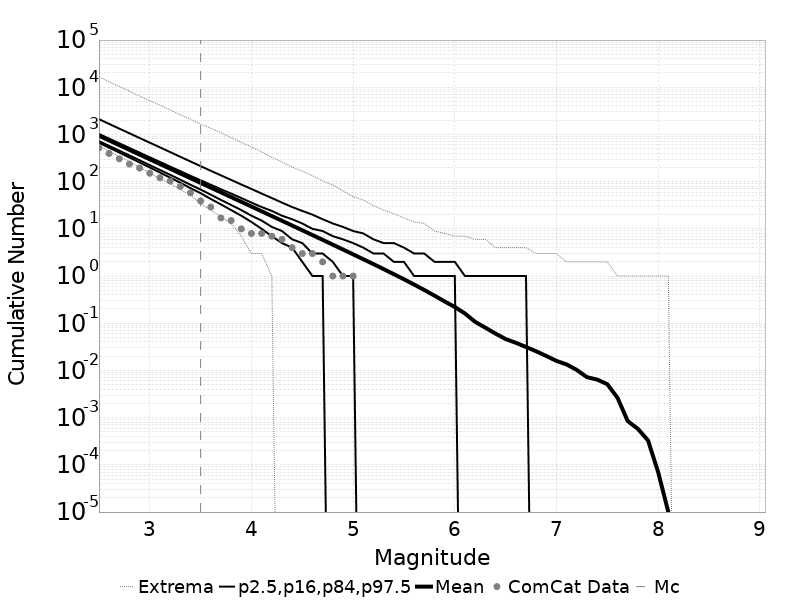

Data behind this chart, as committed beside it:
Magnitude, ComCat Data, Simulation Mean, Simulation Median, Simulation Mode, Simulation Minimum, Simulation Maximum, 2.5 %-ile, 16 %-ile, 84 %-ile, 97.5 %-ile
2.5, 519.0, 941.6, 813.0, 754.0, 576.0, 16493, 666.0, 723.0, 1024, 2110
2.6, 396.0, 748, 647.0, 614.0, 441.0, 13069, 525.0, 573.0, 815.0, 1675
2.7, 305.0, 594.1, 514.0, 486.0, 340.0, 10379, 414.0, 454.0, 649.0, 1330
2.8, 236.0, 471.9, 409.0, 385.0, 267.0, 8254, 325.0, 359.0, 517.0, 1059
2.9, 194.0, 374.7, 325.0, 302.0, 201.0, 6516, 255.0, 284.0, 412.0, 841.0
3.0, 151.0, 297.6, 259.0, 243.0, 155.0, 5190, 200.0, 224.0, 328.0, 669.0
3.1, 121.0, 236.4, 206.0, 190.0, 114.0, 4188, 156.0, 177.0, 262.0, 533.0
3.2, 103.0, 187.8, 164.0, 154.0, 91.0, 3321, 122.0, 140.0, 209.0, 424.0
3.3, 79.0, 149.2, 130.0, 118.0, 68.0, 2619, 95.0, 110.0, 167.0, 336.0
3.4, 58.0, 118.5, 104.0, 99.0, 52.0, 2095, 73.0, 86.0, 133.0, 268.0
3.5, 39.0, 94.11, 82.0, 77.0, 34.0, 1662, 57.0, 68.0, 107.0, 213.0
3.6, 29.0, 74.75, 66.0, 62.0, 25.0, 1357, 43.0, 53.0, 86.0, 170.0
3.7, 17.0, 59.36, 52.0, 47.0, 18.0, 1082, 33.0, 41.0, 69.0, 136.0
3.8, 15.0, 47.13, 41.0, 37.0, 13.0, 857.0, 25.0, 32.0, 56.0, 109.0
3.9, 10.0, 37.42, 33.0, 32.0, 7.0, 676.0, 19.0, 25.0, 45.0, 87.0
4.0, 8.0, 29.71, 26.0, 25.0, 3.0, 544.0, 14.0, 19.0, 36.0, 70.0
4.1, 8.0, 23.57, 21.0, 18.0, 3.0, 427.0, 10.0, 15.0, 29.0, 56.0
4.2, 7.0, 18.71, 16.0, 15.0, 1.0, 330.0, 7.0, 11.0, 24.0, 45.0
4.3, 6.0, 14.84, 13.0, 11.0, 0.0, 260.0, 5.0, 9.0, 19.0, 36.0
4.4, 4.0, 11.77, 10.0, 9.0, 0.0, 204.0, 4.0, 6.0, 16.0, 29.0
4.5, 3.0, 9.326, 8.0, 7.0, 0.0, 167.0, 2.0, 5.0, 13.0, 24.0
4.6, 3.0, 7.39, 6.0, 6.0, 0.0, 134.0, 1.0, 3.0, 10.0, 20.0
4.7, 2.0, 5.85, 5.0, 4.0, 0.0, 104.0, 1.0, 3.0, 9.0, 16.0
4.8, 1.0, 4.628, 4.0, 3.0, 0.0, 85.0, 0.0, 2.0, 7.0, 13.0
4.9, 1.0, 3.656, 3.0, 2.0, 0.0, 64.0, 0.0, 1.0, 6.0, 11.0
5.0, 1.0, 2.885, 2.0, 2.0, 0.0, 48.0, 0.0, 1.0, 5.0, 9.0
5.1, 0.0, 2.273, 2.0, 1.0, 0.0, 41.0, 0.0, 0.0, 4.0, 8.0
5.2, 0.0, 1.791, 1.0, 1.0, 0.0, 31.0, 0.0, 0.0, 3.0, 6.0
5.3, 0.0, 1.403, 1.0, 0.0, 0.0, 25.0, 0.0, 0.0, 3.0, 5.0
5.4, 0.0, 1.097, 1.0, 0.0, 0.0, 21.0, 0.0, 0.0, 2.0, 5.0
5.5, 0.0, 0.8545, 1.0, 0.0, 0.0, 17.0, 0.0, 0.0, 2.0, 4.0
5.6, 0.0, 0.6597, 0.0, 0.0, 0.0, 14.0, 0.0, 0.0, 1.0, 3.0
5.7, 0.0, 0.5063, 0.0, 0.0, 0.0, 13.0, 0.0, 0.0, 1.0, 3.0
5.8, 0.0, 0.3847, 0.0, 0.0, 0.0, 9.0, 0.0, 0.0, 1.0, 2.0
5.9, 0.0, 0.2893, 0.0, 0.0, 0.0, 8.0, 0.0, 0.0, 1.0, 2.0
6.0, 0.0, 0.2213, 0.0, 0.0, 0.0, 7.0, 0.0, 0.0, 1.0, 2.0
6.1, 0.0, 0.1608, 0.0, 0.0, 0.0, 7.0, 0.0, 0.0, 0.0, 1.0
6.2, 0.0, 0.107, 0.0, 0.0, 0.0, 6.0, 0.0, 0.0, 0.0, 1.0
6.3, 0.0, 0.08057, 0.0, 0.0, 0.0, 6.0, 0.0, 0.0, 0.0, 1.0
6.4, 0.0, 0.06038, 0.0, 0.0, 0.0, 4.0, 0.0, 0.0, 0.0, 1.0
6.5, 0.0, 0.04628, 0.0, 0.0, 0.0, 4.0, 0.0, 0.0, 0.0, 1.0
6.6, 0.0, 0.03856, 0.0, 0.0, 0.0, 4.0, 0.0, 0.0, 0.0, 1.0
6.7, 0.0, 0.03149, 0.0, 0.0, 0.0, 4.0, 0.0, 0.0, 0.0, 1.0
6.8, 0.0, 0.02547, 0.0, 0.0, 0.0, 3.0, 0.0, 0.0, 0.0, 0.0
6.9, 0.0, 0.02026, 0.0, 0.0, 0.0, 3.0, 0.0, 0.0, 0.0, 0.0
7.0, 0.0, 0.01592, 0.0, 0.0, 0.0, 3.0, 0.0, 0.0, 0.0, 0.0
7.1, 0.0, 0.01341, 0.0, 0.0, 0.0, 2.0, 0.0, 0.0, 0.0, 0.0
7.2, 0.0, 0.01024, 0.0, 0.0, 0.0, 2.0, 0.0, 0.0, 0.0, 0.0
7.3, 0.0, 0.0072, 0.0, 0.0, 0.0, 2.0, 0.0, 0.0, 0.0, 0.0
7.4, 0.0, 0.00641, 0.0, 0.0, 0.0, 2.0, 0.0, 0.0, 0.0, 0.0
7.5, 0.0, 0.00511, 0.0, 0.0, 0.0, 2.0, 0.0, 0.0, 0.0, 0.0
7.6, 0.0, 0.00264, 0.0, 0.0, 0.0, 1.0, 0.0, 0.0, 0.0, 0.0
7.7, 0.0, 8.5E-4, 0.0, 0.0, 0.0, 1.0, 0.0, 0.0, 0.0, 0.0
7.8, 0.0, 5.8E-4, 0.0, 0.0, 0.0, 1.0, 0.0, 0.0, 0.0, 0.0
7.9, 0.0, 3.3E-4, 0.0, 0.0, 0.0, 1.0, 0.0, 0.0, 0.0, 0.0
8.0, 0.0, 7.0E-5, 0.0, 0.0, 0.0, 1.0, 0.0, 0.0, 0.0, 0.0
8.1, 0.0, 1.0E-5, 0.0, 0.0, 0.0, 1.0, 0.0, 0.0, 0.0, 0.0
8.2, 0.0, 0.0, 0.0, 0.0, 0.0, 0.0, 0.0, 0.0, 0.0, 0.0
8.3, 0.0, 0.0, 0.0, 0.0, 0.0, 0.0, 0.0, 0.0, 0.0, 0.0
8.4, 0.0, 0.0, 0.0, 0.0, 0.0, 0.0, 0.0, 0.0, 0.0, 0.0
... 6 more rows
